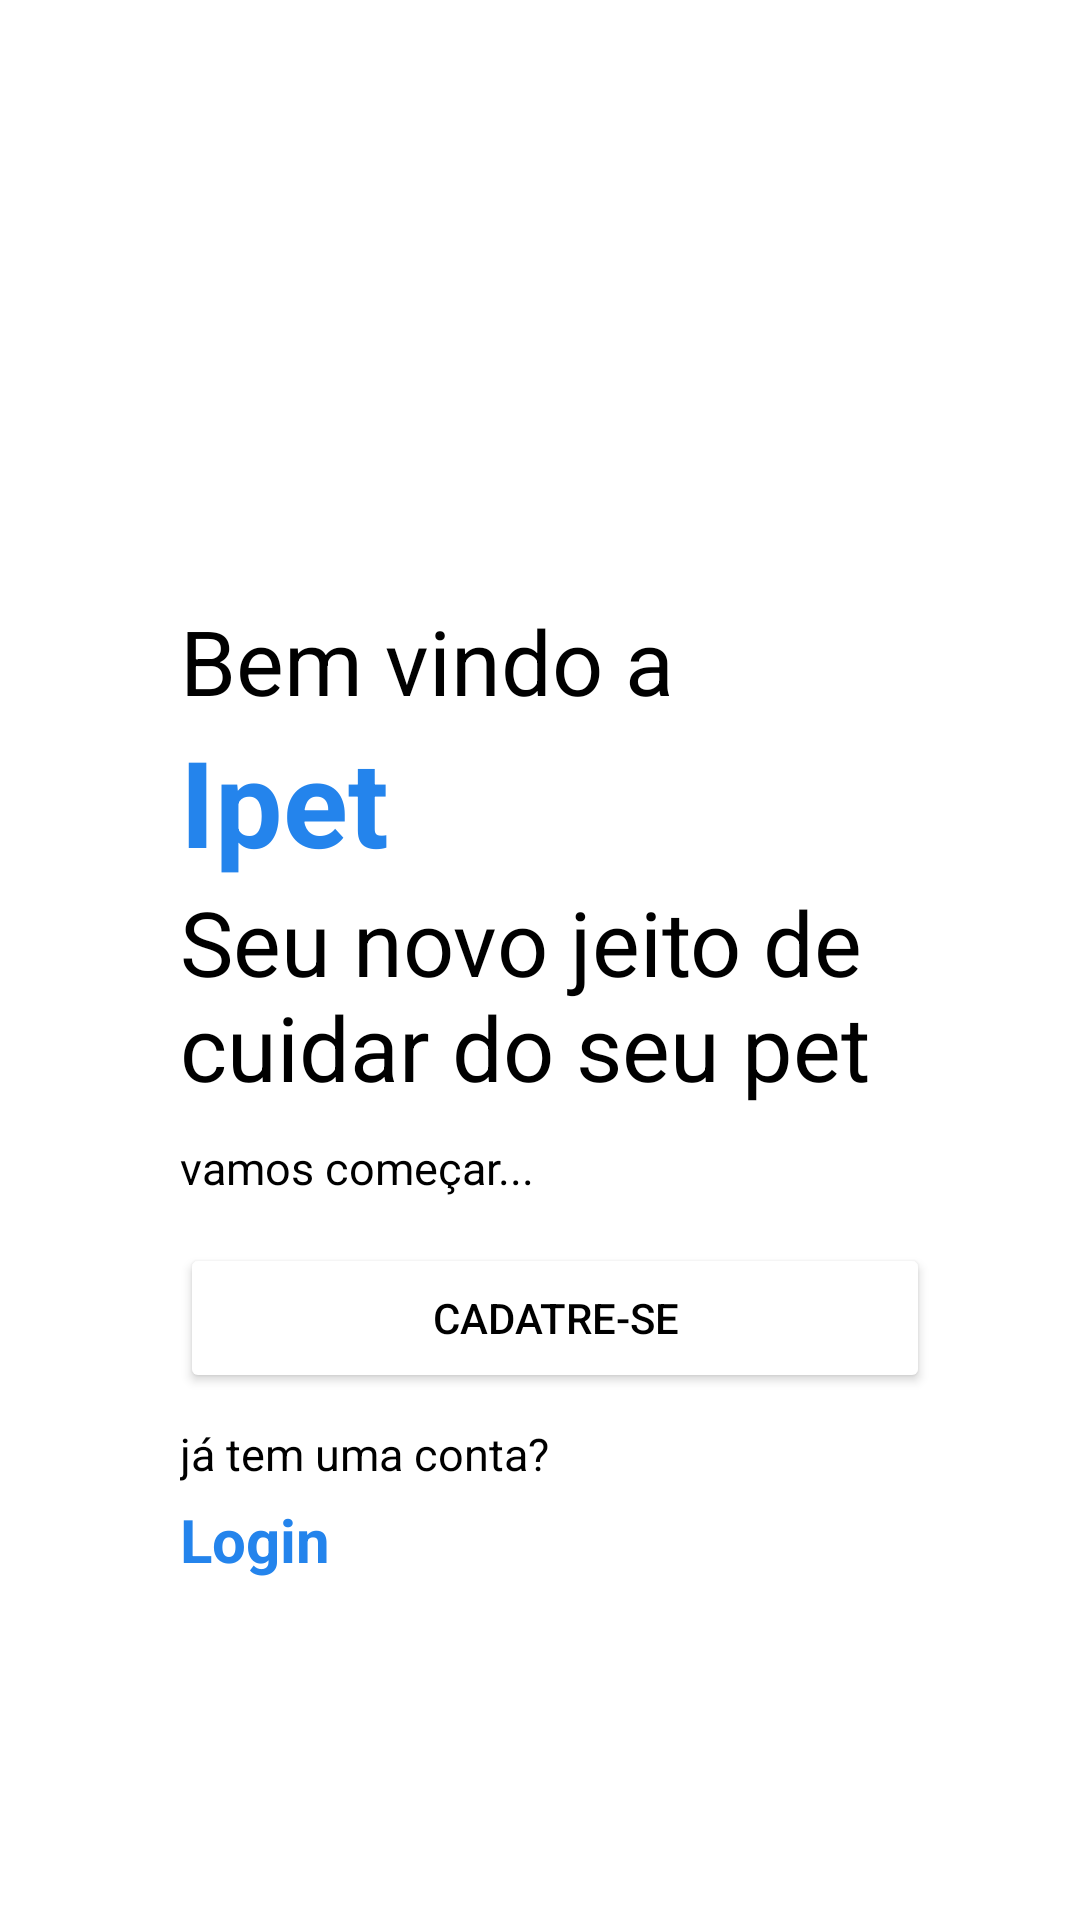

Reconstruct the res/layout file that produces this screen, plus the resources it refers to.
<!-- AndroidManifest.xml: application theme Theme.Ipet -->
<!-- res/layout/activity_main.xml -->
<?xml version="1.0" encoding="utf-8"?>
<androidx.constraintlayout.widget.ConstraintLayout xmlns:android="http://schemas.android.com/apk/res/android"
    xmlns:app="http://schemas.android.com/apk/res-auto"
    xmlns:tools="http://schemas.android.com/tools"
    android:layout_width="match_parent"
    android:layout_height="match_parent"
    tools:context=".MainActivity">

    <LinearLayout
        android:layout_width="match_parent"
        android:layout_height="match_parent"
        android:background="@color/white"
        android:orientation="vertical"

    >
        <LinearLayout
            android:layout_width="300dp"
            android:layout_height="wrap_content"
            android:layout_marginLeft="60dp"
            android:orientation="vertical"
            android:background="@color/white"
            android:layout_marginTop="200dp"
        >
            <TextView
                android:layout_width="wrap_content"
                android:layout_height="wrap_content"
                android:text="Bem vindo a"
                android:textSize="30sp"
                android:textColor="@color/black"
            />
            <TextView
                android:layout_width="wrap_content"
                android:layout_height="wrap_content"
                android:text="Ipet"
                android:textSize="40sp"
                android:textColor="#2484EC"
                android:textStyle="bold"
            />
            <TextView
                android:layout_width="wrap_content"
                android:layout_height="wrap_content"
                android:text="Seu novo jeito de cuidar do seu pet"
                android:textSize="30sp"
                android:textColor="@color/black"
            />
            <TextView
                android:layout_width="wrap_content"
                android:layout_height="wrap_content"
                android:text="vamos começar..."
                android:textSize="15sp"
                android:layout_marginTop="10dp"
                android:textColor="@color/black"
            />
            <Button
                android:layout_width="250dp"
                android:layout_height="50dp"
                android:backgroundTint="@color/white"
                android:text="Cadatre-se"
                android:textColor="@color/black"
                android:layout_marginTop="15dp"
                android:onClick="irTelaCadastro"
            />
            <TextView
                android:layout_width="wrap_content"
                android:layout_height="wrap_content"
                android:text="já tem uma conta?"
                android:textSize="15sp"
                android:layout_marginTop="10dp"
                android:textColor="@color/black"
            />
            <TextView
                android:layout_width="wrap_content"
                android:layout_height="wrap_content"
                android:text="Login"
                android:textSize="20sp"
                android:layout_marginTop="5dp"
                android:textColor="#2484EC"
                android:textStyle="bold"
                android:onClick="irTelaLogin"
            />

        </LinearLayout>
    </LinearLayout>

</androidx.constraintlayout.widget.ConstraintLayout>
<!-- resources referenced by this layout -->
<resources>
  <color name="black">#FF000000</color>
  <color name="white">#FFFFFFFF</color>
  <style name="Theme.Ipet" parent="Theme.MaterialComponents.DayNight.DarkActionBar">
          
          <item name="colorPrimary">@color/purple_500</item>
          <item name="colorPrimaryVariant">@color/purple_700</item>
          <item name="colorOnPrimary">@color/white</item>
          
          <item name="colorSecondary">@color/teal_200</item>
          <item name="colorSecondaryVariant">@color/teal_700</item>
          <item name="colorOnSecondary">@color/black</item>
          
          <item name="android:statusBarColor" tools:targetApi="l">?attr/colorPrimaryVariant</item>
          
      </style>
  <color name="purple_500">#FF6200EE</color>
  <color name="purple_700">#FF3700B3</color>
  <color name="teal_200">#FF03DAC5</color>
  <color name="teal_700">#FF018786</color>
</resources>
